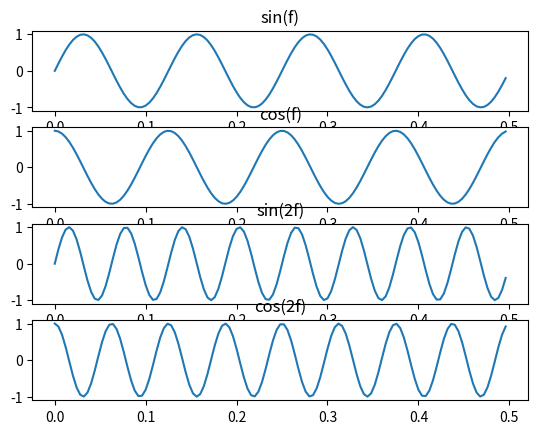

This figure's Python source:
import numpy as np
import matplotlib.pyplot as plt


class SSVEPReference():
    def __init__(self, timepoint_num=125, harmonic_num=5, frequencies=[8,16], sampling_rate=250, phases=[0, np.pi*3/2], is_phase_harmonic=True):
        self.timepoint_num = timepoint_num
        self.harmonic_num = harmonic_num
        self.frequencies = frequencies
        self.sampling_rate = sampling_rate
        self.phases = phases
        self.class_num = len(self.frequencies)
        self.is_phase_harmonic = is_phase_harmonic

        # assert self.harmnoic_num % 2 == 0

    
    def get_refer_allfreqs(self):
        """
        Return:
            references - matrix - (class_num, 2*Nh, timepoints): artificial templates for ssvep
        """
        references = np.zeros((self.class_num, 2 * self.harmonic_num, self.timepoint_num))
        for class_i in range(self.class_num):
            references[class_i,:,:] = self.get_refer_onefreq(self.frequencies[class_i], self.phases[class_i])
        return references
    

    def get_refer_onefreq(self, frequency, phase):
        timepoints = np.linspace(0, (self.timepoint_num-1) / self.sampling_rate, self.timepoint_num)
        y = np.array([])
        for harm_ii in range(1, self.harmonic_num+1):
            if self.is_phase_harmonic:
                refer_sin = np.sin(2*np.pi*frequency*harm_ii*timepoints + harm_ii * phase)
                refer_cos = np.cos(2*np.pi*frequency*harm_ii*timepoints + harm_ii * phase)
            else:
                refer_sin = np.sin(2*np.pi*frequency*harm_ii*timepoints + phase)
                refer_cos = np.cos(2*np.pi*frequency*harm_ii*timepoints + phase)
            y = np.append(y, [refer_sin, refer_cos])
        y = y.reshape(2*self.harmonic_num, self.timepoint_num)
        return y


def main():
    refer = SSVEPReference()
    # print(refer.get_refer_allfreqs())
    references = refer.get_refer_allfreqs()
    # Plot results
    plt.switch_backend('agg')
    class_i = 0

    timepoints = np.linspace(0, (refer.timepoint_num-1)/refer.sampling_rate, refer.timepoint_num)

    plt.subplot(4, 1, 1)
    y = references[class_i, 0, :]
    plt.plot(timepoints, y)
    plt.title("sin(f)")

    plt.subplot(4, 1, 2)
    y = references[class_i, 1, :]
    plt.plot(timepoints, y)
    plt.title("cos(f)")

    plt.subplot(4, 1, 3)
    y = references[class_i, 2, :]
    plt.plot(timepoints, y)
    plt.title("sin(2f)")

    plt.subplot(4, 1, 4)
    y = references[class_i, 3, :]
    plt.plot(timepoints, y)
    plt.title("cos(2f)")

    plt.show()
    plt.savefig("references.jpg")


if __name__ == "__main__":

    main()
